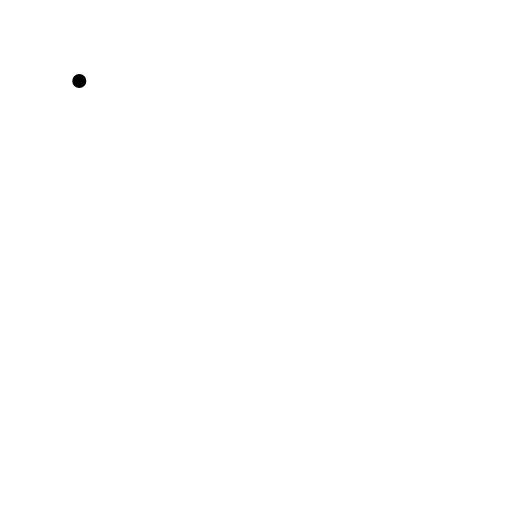
t = 0.00 s
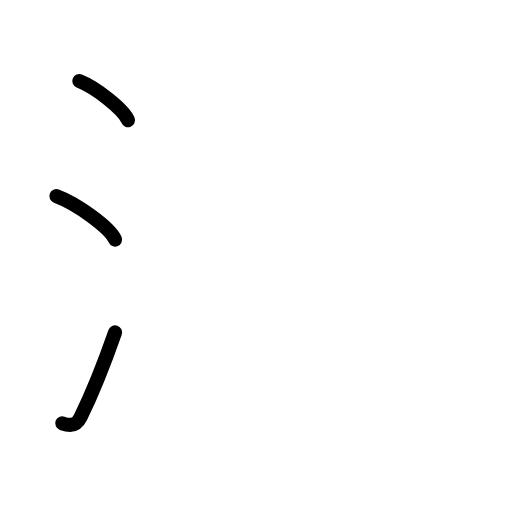
t = 2.80 s
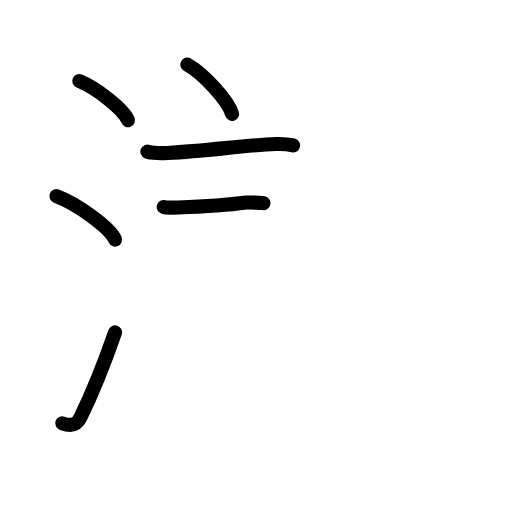
t = 5.60 s
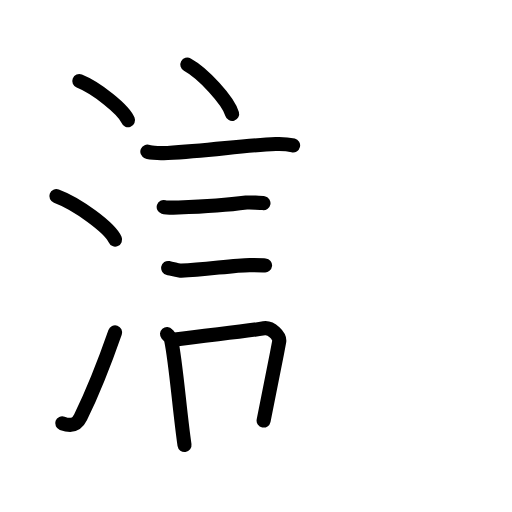
t = 8.40 s
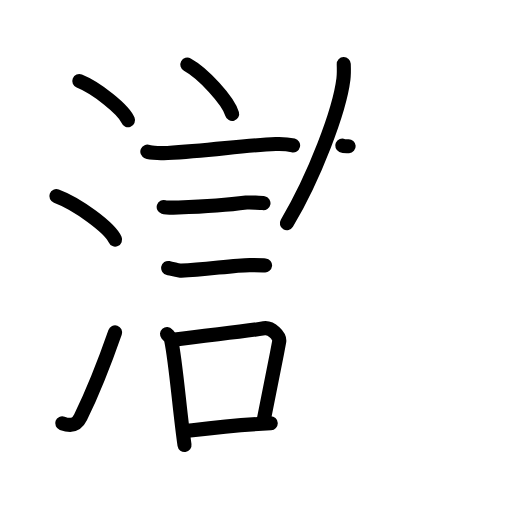
t = 11.20 s
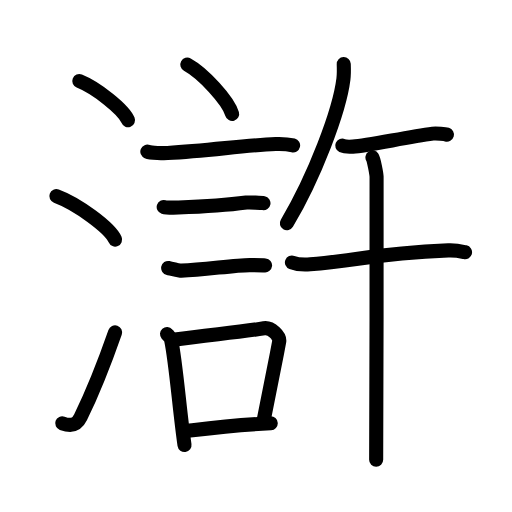
t = 14.00 s

The animated SVG that drew these frames (rendered in a browser with its animation timeline set to each time). Animation: 43 SMIL elements (animate=43); one cycle of 14.00 s.

<?xml version="1.0" encoding="UTF-8"?>
<!--
AniKanjiVG is licensed by CC-BY-SA Paul C. Sommerhoff (https://bitbucket.org/sommerhoff/anikanjivg).
AniKanjiVG uses KanjiVG which is licensed by CC-BY-SA Ulrich Apel (http://kanjivg.tagaini.net).
See also http://creativecommons.org/licenses/by-sa/3.0/
-->
<svg xmlns:kvg='http://kanjivg.tagaini.net' xmlns='http://www.w3.org/2000/svg' width='109' height='109' viewBox='0 0 109 109' style='fill:none;stroke:#000000;stroke-width:3;stroke-linecap:round;stroke-linejoin:round;' id="kvg:kanji_06ef8"><g id="kvg:06ef8" kvg:element="滸"><g id="kvg:06ef8-g1" kvg:element="氵" kvg:variant="true" kvg:original="水" kvg:position="left" kvg:radical="general"><path id="kvg:06ef8-s1" kvg:type="㇔" d="M16.88,17.25c3.66,1.47,9.45,6.05,10.37,8.34"><animate attributeName="d" begin="0.0s" dur="1.0s" from="M16.88,17.25C16.88,17.25,16.88,17.25,16.88,17.25" to="M16.88,17.25c3.66,1.47,9.45,6.05,10.37,8.34" />
</path>
<path id="kvg:06ef8-s2" kvg:type="㇔" d="M12,41.75c4.41,1.63,11.4,6.71,12.5,9.25"><animate attributeName="d" begin="1.0s" dur="1.0s" from="M12,41.75C12,41.75,12,41.75,12,41.75" to="M12,41.75c4.41,1.63,11.4,6.71,12.5,9.25" />
<animate attributeName="d" begin="0s" dur="1.0s" from="M-100,-100" to="M-100,-100" />
</path>
<path id="kvg:06ef8-s3" kvg:type="㇀" d="M13.25,90.11c1.75,0.64,3.04,0.5,3.9-1.28c2.53-5.17,5.05-11.49,7.35-18.08"><animate attributeName="d" begin="2.0s" dur="0.5s" from="M13.25,90.11C13.25,90.11,13.25,90.11,13.25,90.11" to="M13.25,90.11c1.75,0.64,3.04,0.5,3.9-1.28" />
<animate attributeName="d" begin="2.5s" dur="0.5s" from="M13.25,90.11c1.75,0.64,3.04,0.5,3.9-1.28c0,0,0,0,0,0,0" to="M13.25,90.11c1.75,0.64,3.04,0.5,3.9-1.28c2.53-5.17,5.05-11.49,7.35-18.08" />
<animate attributeName="d" begin="0s" dur="2.0s" from="M-100,-100" to="M-100,-100" />
</path>
</g>
<g id="kvg:06ef8-g2" kvg:element="許" kvg:position="right"><g id="kvg:06ef8-g3" kvg:element="言" kvg:position="left"><path id="kvg:06ef8-s4" kvg:type="㇔" d="M39.88,13.75c3.37,1.85,8.69,7.62,9.54,10.5"><animate attributeName="d" begin="3.0s" dur="1.0s" from="M39.88,13.75C39.88,13.75,39.88,13.75,39.88,13.75" to="M39.88,13.75c3.37,1.85,8.69,7.62,9.54,10.5" />
<animate attributeName="d" begin="0s" dur="3.0s" from="M-100,-100" to="M-100,-100" />
</path>
<path id="kvg:06ef8-s5" kvg:type="㇐" d="M31.37,32.28c0.74,0.3,3.56,0.35,4.3,0.3c9.14-0.54,16.37-1.65,23.02-1.92c1.24-0.05,3.09,0.15,3.71,0.3"><animate attributeName="d" begin="4.0s" dur="0.3333333333333333s" from="M31.37,32.28C31.37,32.28,31.37,32.28,31.37,32.28" to="M31.37,32.28c0.74,0.3,3.56,0.35,4.3,0.3" />
<animate attributeName="d" begin="4.333333333333333s" dur="0.3333333333333333s" from="M31.37,32.28c0.74,0.3,3.56,0.35,4.3,0.3c0,0,0,0,0,0,0" to="M31.37,32.28c0.74,0.3,3.56,0.35,4.3,0.3c9.14-0.54,16.37-1.65,23.02-1.92" />
<animate attributeName="d" begin="4.666666666666667s" dur="0.3333333333333333s" from="M31.37,32.28c0.74,0.3,3.56,0.35,4.3,0.3c9.14-0.54,16.37-1.65,23.02-1.92c0,0,0,0,0,0,0" to="M31.37,32.28c0.74,0.3,3.56,0.35,4.3,0.3c9.14-0.54,16.37-1.65,23.02-1.92c1.24-0.05,3.09,0.15,3.71,0.3" />
<animate attributeName="d" begin="0s" dur="4.0s" from="M-100,-100" to="M-100,-100" />
</path>
<path id="kvg:06ef8-s6" kvg:type="㇐" d="M34.85,44.06c0.39,0.12,2.76,0.13,3.15,0.12c4.03-0.14,9.82-0.43,14.43-1.05c0.64-0.09,3.34,0.06,3.66,0.12"><animate attributeName="d" begin="5.0s" dur="0.3333333333333333s" from="M34.85,44.06C34.85,44.06,34.85,44.06,34.85,44.06" to="M34.85,44.06c0.39,0.12,2.76,0.13,3.15,0.12" />
<animate attributeName="d" begin="5.333333333333333s" dur="0.3333333333333333s" from="M34.85,44.06c0.39,0.12,2.76,0.13,3.15,0.12c0,0,0,0,0,0,0" to="M34.85,44.06c0.39,0.12,2.76,0.13,3.15,0.12c4.03-0.14,9.82-0.43,14.43-1.05" />
<animate attributeName="d" begin="5.666666666666667s" dur="0.3333333333333333s" from="M34.85,44.06c0.39,0.12,2.76,0.13,3.15,0.12c4.03-0.14,9.82-0.43,14.43-1.05c0,0,0,0,0,0,0" to="M34.85,44.06c0.39,0.12,2.76,0.13,3.15,0.12c4.03-0.14,9.82-0.43,14.43-1.05c0.64-0.09,3.34,0.06,3.66,0.12" />
<animate attributeName="d" begin="0s" dur="5.0s" from="M-100,-100" to="M-100,-100" />
</path>
<path id="kvg:06ef8-s7" kvg:type="㇐" d="M35.8,57.05c0.35,0.07,2.46,0.57,2.81,0.57c4.89-0.12,11-1.18,14.55-1.18c0.58,0,2.98,0.03,3.27,0.06"><animate attributeName="d" begin="6.0s" dur="0.3333333333333333s" from="M35.8,57.05C35.8,57.05,35.8,57.05,35.8,57.05" to="M35.8,57.05c0.35,0.07,2.46,0.57,2.81,0.57" />
<animate attributeName="d" begin="6.333333333333333s" dur="0.3333333333333333s" from="M35.8,57.05c0.35,0.07,2.46,0.57,2.81,0.57c0,0,0,0,0,0,0" to="M35.8,57.05c0.35,0.07,2.46,0.57,2.81,0.57c4.89-0.12,11-1.18,14.55-1.18" />
<animate attributeName="d" begin="6.666666666666667s" dur="0.3333333333333333s" from="M35.8,57.05c0.35,0.07,2.46,0.57,2.81,0.57c4.89-0.12,11-1.18,14.55-1.18c0,0,0,0,0,0,0" to="M35.8,57.05c0.35,0.07,2.46,0.57,2.81,0.57c4.89-0.12,11-1.18,14.55-1.18c0.58,0,2.98,0.03,3.27,0.06" />
<animate attributeName="d" begin="0s" dur="6.0s" from="M-100,-100" to="M-100,-100" />
</path>
<g id="kvg:06ef8-g4" kvg:element="口"><path id="kvg:06ef8-s8" kvg:type="㇑" d="M35.56,71.12c0.36,0.41,0.77,0.74,0.88,1.29c1.02,4.78,1.81,15.33,2.84,22.34"><animate attributeName="d" begin="7.0s" dur="0.5s" from="M35.56,71.12C35.56,71.12,35.56,71.12,35.56,71.12" to="M35.56,71.12c0.36,0.41,0.77,0.74,0.88,1.29" />
<animate attributeName="d" begin="7.5s" dur="0.5s" from="M35.56,71.12c0.36,0.41,0.77,0.74,0.88,1.29c0,0,0,0,0,0,0" to="M35.56,71.12c0.36,0.41,0.77,0.74,0.88,1.29c1.02,4.78,1.81,15.33,2.84,22.34" />
<animate attributeName="d" begin="0s" dur="7.0s" from="M-100,-100" to="M-100,-100" />
</path>
<path id="kvg:06ef8-s9" kvg:type="㇕b" d="M37.29,72.29c6.61-1.01,12.82-1.39,18.91-2.41c1.53-0.25,3.45,1.68,3.24,2.84c-0.91,4.83-1.7,8.77-3.32,16.81"><animate attributeName="d" begin="8.0s" dur="0.3333333333333333s" from="M37.29,72.29C37.29,72.29,37.29,72.29,37.29,72.29" to="M37.29,72.29c6.61-1.01,12.82-1.39,18.91-2.41" />
<animate attributeName="d" begin="8.333333333333334s" dur="0.3333333333333333s" from="M37.29,72.29c6.61-1.01,12.82-1.39,18.91-2.41c0,0,0,0,0,0,0" to="M37.29,72.29c6.61-1.01,12.82-1.39,18.91-2.41c1.53-0.25,3.45,1.68,3.24,2.84" />
<animate attributeName="d" begin="8.666666666666666s" dur="0.3333333333333333s" from="M37.29,72.29c6.61-1.01,12.82-1.39,18.91-2.41c1.53-0.25,3.45,1.68,3.24,2.84c0,0,0,0,0,0,0" to="M37.29,72.29c6.61-1.01,12.82-1.39,18.91-2.41c1.53-0.25,3.45,1.68,3.24,2.84c-0.91,4.83-1.7,8.77-3.32,16.81" />
<animate attributeName="d" begin="0s" dur="8.0s" from="M-100,-100" to="M-100,-100" />
</path>
<path id="kvg:06ef8-s10" kvg:type="㇐b" d="M40.02,91.74c4.93-0.62,9.48-1.24,17.62-1.62"><animate attributeName="d" begin="9.0s" dur="1.0s" from="M40.02,91.74C40.02,91.74,40.02,91.74,40.02,91.74" to="M40.02,91.74c4.93-0.62,9.48-1.24,17.62-1.62" />
<animate attributeName="d" begin="0s" dur="9.0s" from="M-100,-100" to="M-100,-100" />
</path>
</g>
</g>
<g id="kvg:06ef8-g5" kvg:element="午" kvg:position="right"><g id="kvg:06ef8-g6" kvg:position="top"><path id="kvg:06ef8-s11" kvg:type="㇒" d="M73.18,13.64c0.03,0.8,0.07,2.06-0.07,3.21c-0.83,6.76-6.14,20.75-12.04,30.68"><animate attributeName="d" begin="10.0s" dur="0.5s" from="M73.18,13.64C73.18,13.64,73.18,13.64,73.18,13.64" to="M73.18,13.64c0.03,0.8,0.07,2.06-0.07,3.21" />
<animate attributeName="d" begin="10.5s" dur="0.5s" from="M73.18,13.64c0.03,0.8,0.07,2.06-0.07,3.21c0,0,0,0,0,0,0" to="M73.18,13.64c0.03,0.8,0.07,2.06-0.07,3.21c-0.83,6.76-6.14,20.75-12.04,30.68" />
<animate attributeName="d" begin="0s" dur="10.0s" from="M-100,-100" to="M-100,-100" />
</path>
<g id="kvg:06ef8-g7" kvg:element="干" kvg:part="1"><path id="kvg:06ef8-s12" kvg:type="㇐" d="M72.86,31c0.46,0.21,1.81,0.24,2.27,0.21c3.09-0.15,11.12-1.97,17.01-2.76c0.78-0.1,2.63,0.1,3.01,0.21"><animate attributeName="d" begin="11.0s" dur="0.3333333333333333s" from="M72.86,31C72.86,31,72.86,31,72.86,31" to="M72.86,31c0.46,0.21,1.81,0.24,2.27,0.21" />
<animate attributeName="d" begin="11.333333333333334s" dur="0.3333333333333333s" from="M72.86,31c0.46,0.21,1.81,0.24,2.27,0.21c0,0,0,0,0,0,0" to="M72.86,31c0.46,0.21,1.81,0.24,2.27,0.21c3.09-0.15,11.12-1.97,17.01-2.76" />
<animate attributeName="d" begin="11.666666666666666s" dur="0.3333333333333333s" from="M72.86,31c0.46,0.21,1.81,0.24,2.27,0.21c3.09-0.15,11.12-1.97,17.01-2.76c0,0,0,0,0,0,0" to="M72.86,31c0.46,0.21,1.81,0.24,2.27,0.21c3.09-0.15,11.12-1.97,17.01-2.76c0.78-0.1,2.63,0.1,3.01,0.21" />
<animate attributeName="d" begin="0s" dur="11.0s" from="M-100,-100" to="M-100,-100" />
</path>
</g>
</g>
<g id="kvg:06ef8-g8" kvg:element="干" kvg:part="2" kvg:position="bottom"><g id="kvg:06ef8-g9" kvg:element="十"><path id="kvg:06ef8-s13" kvg:type="㇐" d="M62.15,55.88c1.02,0.39,2.88,0.47,3.9,0.39C76.12,55.5,79.1,54,95.44,53.31c1.69-0.07,2.71,0.19,3.56,0.38"><animate attributeName="d" begin="12.0s" dur="0.3333333333333333s" from="M62.15,55.88C62.15,55.88,62.15,55.88,62.15,55.88" to="M62.15,55.88c1.02,0.39,2.88,0.47,3.9,0.39" />
<animate attributeName="d" begin="12.333333333333334s" dur="0.3333333333333333s" from="M62.15,55.88c1.02,0.39,2.88,0.47,3.9,0.39c0,0,0,0,0,0,0" to="M62.15,55.88c1.02,0.39,2.88,0.47,3.9,0.39C76.12,55.5,79.1,54,95.44,53.31" />
<animate attributeName="d" begin="12.666666666666666s" dur="0.3333333333333333s" from="M62.15,55.88c1.02,0.39,2.88,0.47,3.9,0.39C76.12,55.5,79.1,54,95.44,53.31c0,0,0,0,0,0,0" to="M62.15,55.88c1.02,0.39,2.88,0.47,3.9,0.39C76.12,55.5,79.1,54,95.44,53.31c1.69-0.07,2.71,0.19,3.56,0.38" />
<animate attributeName="d" begin="0s" dur="12.0s" from="M-100,-100" to="M-100,-100" />
</path>
<path id="kvg:06ef8-s14" kvg:type="㇑" d="M79.29,33.52c0.27,0.43,0.83,3.24,0.88,4.11c0.05,0.87-0.03,54.85-0.09,60.26"><animate attributeName="d" begin="13.0s" dur="0.5s" from="M79.29,33.52C79.29,33.52,79.29,33.52,79.29,33.52" to="M79.29,33.52c0.27,0.43,0.83,3.24,0.88,4.11" />
<animate attributeName="d" begin="13.5s" dur="0.5s" from="M79.29,33.52c0.27,0.43,0.83,3.24,0.88,4.11c0,0,0,0,0,0,0" to="M79.29,33.52c0.27,0.43,0.83,3.24,0.88,4.11c0.05,0.87-0.03,54.85-0.09,60.26" />
<animate attributeName="d" begin="0s" dur="13.0s" from="M-100,-100" to="M-100,-100" />
</path>
</g>
</g>
</g>
</g>
</g>
</svg>
